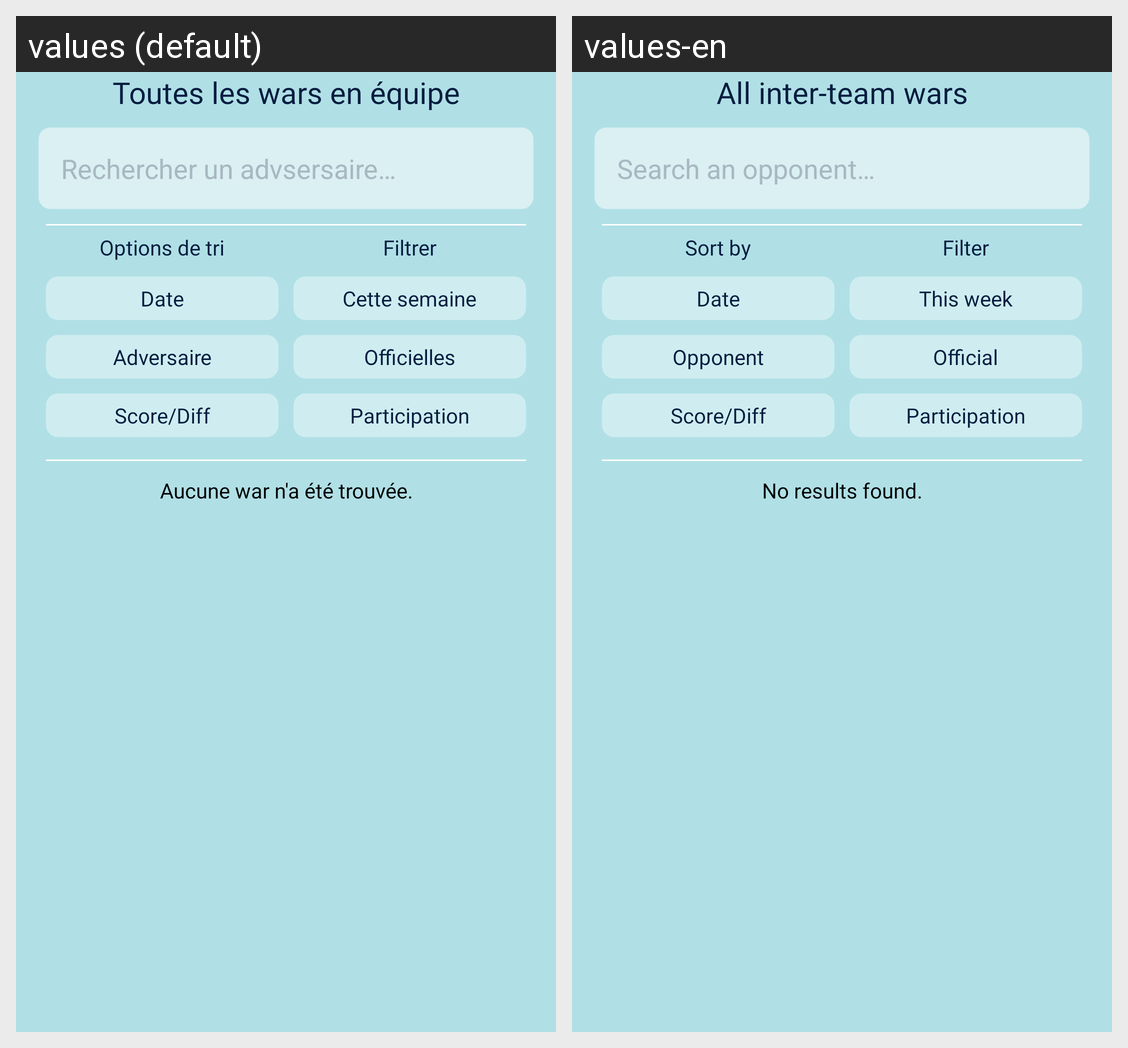

The same Android screen rendered under two of its app's locales, left to right. List the strings drawn on it with the default value and each locale's translation.
Android screen res/layout/fragment_all_wars.xml rendered under 2 locales, left to right: values (default), values-en. Device: Nexus 5 (rendered at 1080×1920; each locale shown at half size, 540×960, under a caption strip naming it); theme AppThemeWaluigi.
Strings drawn on this screen, with the default value and each locale's value (text and hints the layout hard-codes, and strings that could not be matched under every locale, appear in the picture but are not listed):

toutes_les_wars_en_quipe
  values: Toutes les wars en équipe
  values-en: All inter-team wars

rechercher_un_advsersaire
  values: Rechercher un advsersaire…
  values-en: Search an opponent…

options_de_tri
  values: Options de tri
  values-en: Sort by

date
  values: Date
  values-en: Date

adversaire
  values: Adversaire
  values-en: Opponent

score_diff
  values: Score/Diff
  values-en: Score/Diff

filtrer
  values: Filtrer
  values-en: Filter

cette_semaine
  values: Cette semaine
  values-en: This week

officielles
  values: Officielles
  values-en: Official

participation
  values: Participation
  values-en: Participation

aucune_war_n_a_t_trouv_e
  values: Aucune war n'a été trouvée.
  values-en: No results found.
